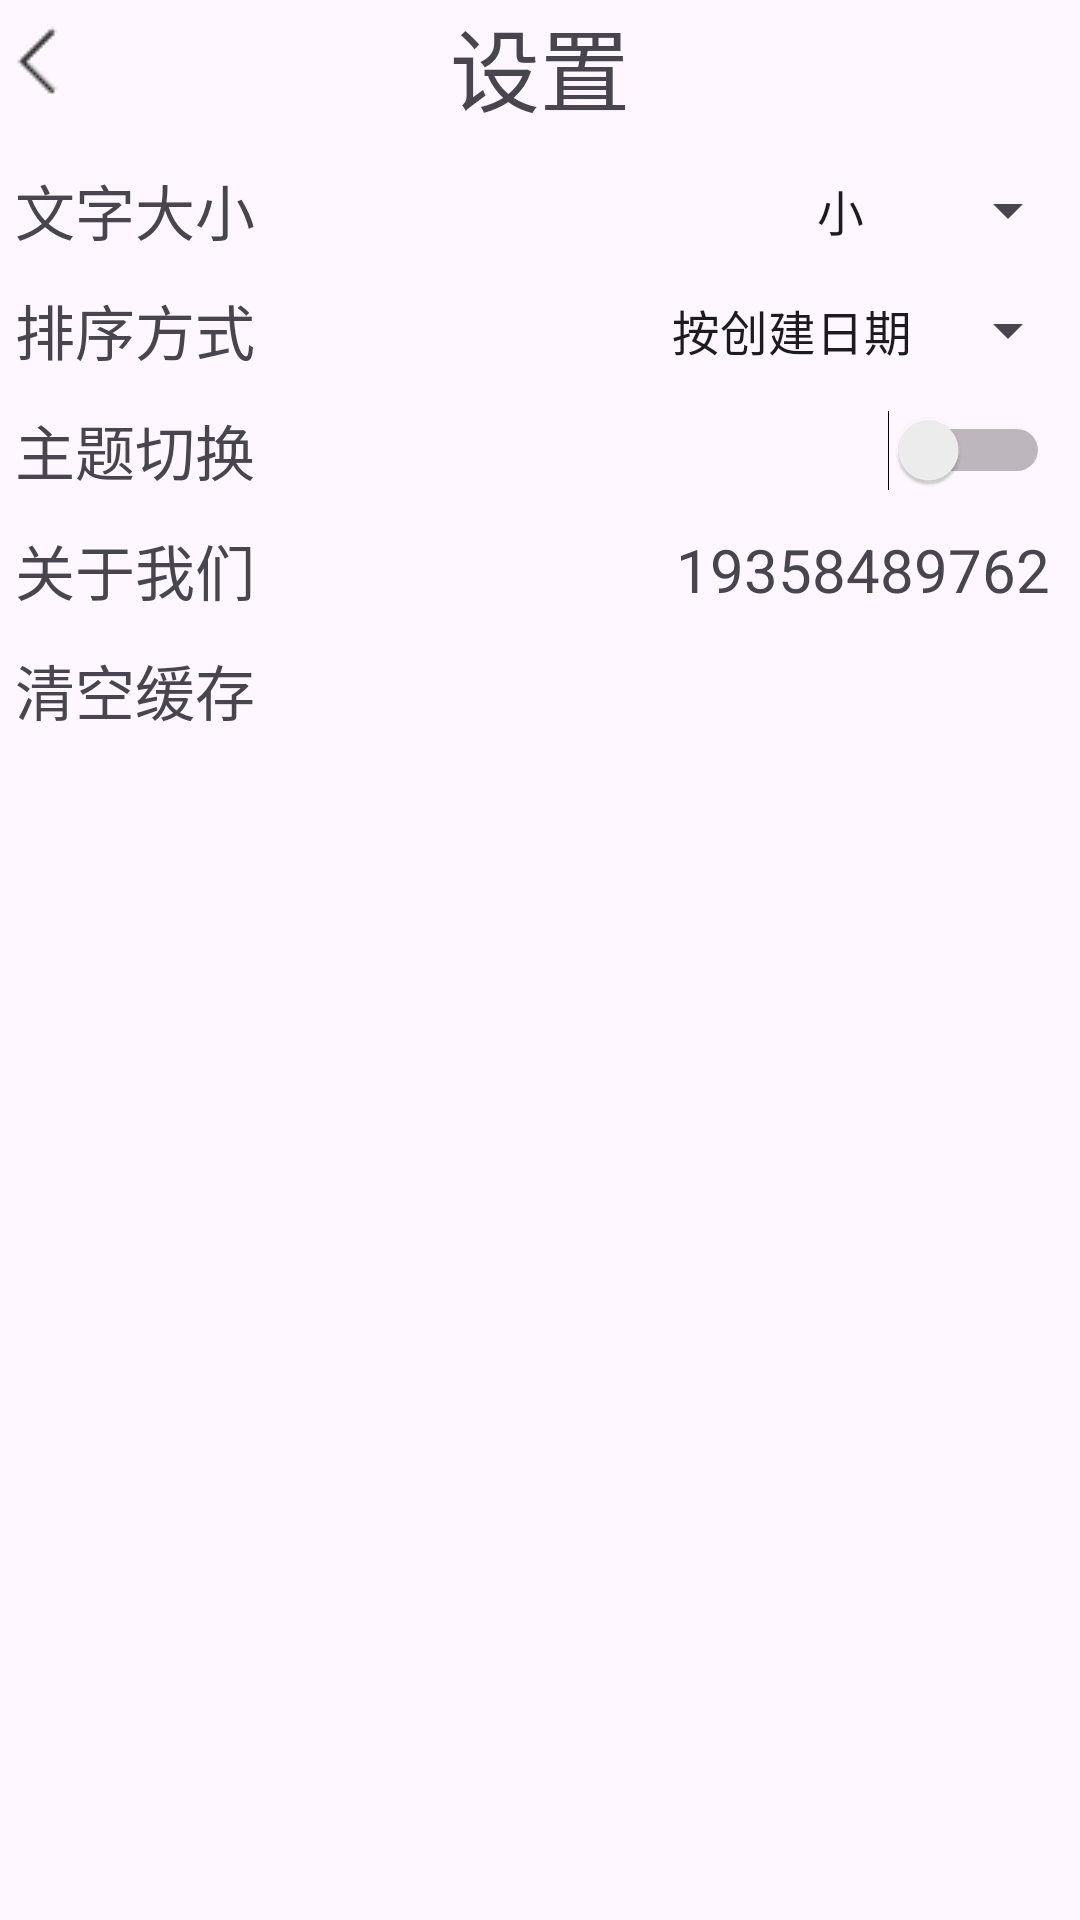

The Android layout XML behind this screen, and the referenced resources:
<!-- AndroidManifest.xml: application theme Theme.NoteMaster -->
<!-- res/layout/activity_setting.xml -->
<?xml version="1.0" encoding="utf-8"?>
<LinearLayout xmlns:android="http://schemas.android.com/apk/res/android"
    xmlns:app="http://schemas.android.com/apk/res-auto"
    xmlns:tools="http://schemas.android.com/tools"
    android:id="@+id/main"
    android:layout_width="match_parent"
    android:layout_height="match_parent"
    android:orientation="vertical"
    tools:context=".SettingActivity">

    <FrameLayout
        android:layout_width="match_parent"
        android:layout_height="40dp"
        android:orientation="horizontal"
        android:layout_marginBottom="10dp">

        <ImageView
            android:id="@+id/backbtn"
            android:layout_width="wrap_content"
            android:layout_height="wrap_content"
            android:background="@drawable/back"
            android:layout_marginVertical="5dp"
            />

        <TextView
            android:layout_width="match_parent"
            android:layout_height="wrap_content"
            android:text="设置"
            android:gravity="center"
            android:textSize="30dp"
            />

    </FrameLayout>



    <LinearLayout
        android:layout_width="match_parent"
        android:layout_height="40dp"
        android:orientation="horizontal">

        <TextView
            android:layout_width="wrap_content"
            android:layout_height="match_parent"
            android:text="文字大小"
            android:textSize="20dp"
            android:padding="5sp"
            android:gravity="center"/>

        <Space
            android:layout_width="0dp"
            android:layout_height="match_parent"
            android:layout_weight="1"/>

        <Spinner
            android:id="@+id/textsizeSpinner"
            android:gravity="center"
            android:layout_width="wrap_content"
            android:layout_height="match_parent"
            android:entries="@array/textsize"/>

    </LinearLayout>

    <LinearLayout
        android:layout_width="match_parent"
        android:layout_height="40dp"
        android:orientation="horizontal">

        <TextView
            android:layout_width="wrap_content"
            android:layout_height="match_parent"
            android:text="排序方式"
            android:textSize="20dp"
            android:padding="5sp"
            android:gravity="center"/>

        <Space
            android:layout_width="0dp"
            android:layout_height="match_parent"
            android:layout_weight="1"/>

        <Spinner
            android:id="@+id/orderSpinner"
            android:gravity="center"
            android:layout_width="wrap_content"
            android:layout_height="match_parent"
            android:entries="@array/ordertype"/>

    </LinearLayout>

    <LinearLayout
        android:layout_width="match_parent"
        android:layout_height="40dp"
        android:orientation="horizontal">

        <TextView
            android:layout_width="wrap_content"
            android:layout_height="match_parent"
            android:text="主题切换"
            android:textSize="20dp"
            android:padding="5sp"
            android:gravity="center"/>

        <Space
            android:layout_width="0dp"
            android:layout_height="match_parent"
            android:layout_weight="1"/>

        <Switch
            android:id="@+id/modeswitch"
            android:layout_width="wrap_content"
            android:layout_height="match_parent"
            android:paddingRight="10dp"/>


    </LinearLayout>

    <LinearLayout
        android:layout_width="match_parent"
        android:layout_height="40dp"
        android:orientation="horizontal">

        <TextView
            android:layout_width="wrap_content"
            android:layout_height="match_parent"
            android:text="关于我们"
            android:textSize="20dp"
            android:padding="5sp"
            android:gravity="center"/>

        <Space
            android:layout_width="0dp"
            android:layout_height="match_parent"
            android:layout_weight="1"/>

        <TextView
            android:id="@+id/phonenum"
            android:layout_width="wrap_content"
            android:layout_height="match_parent"
            android:text="19358489762"
            android:textSize="20dp"
            android:gravity="center"
            android:paddingRight="10dp"/>

    </LinearLayout>

    <LinearLayout
        android:layout_width="match_parent"
        android:layout_height="40dp"
        android:orientation="horizontal">

        <TextView
            android:layout_width="wrap_content"
            android:layout_height="match_parent"
            android:text="清空缓存"
            android:textSize="20dp"
            android:padding="5sp"
            android:gravity="center"/>

        <Space
            android:layout_width="0dp"
            android:layout_height="match_parent"
            android:layout_weight="1"/>

        <TextView
            android:id="@+id/cachetext"
            android:layout_width="110dp"
            android:layout_height="match_parent"
            android:textSize="20dp"
            android:textColor="@color/blue"
            android:gravity="center"
            android:paddingRight="10dp"/>

    </LinearLayout>

</LinearLayout>
<!-- resources referenced by this layout -->
<resources>
  <string-array name="ordertype">
          <item>按创建日期</item>
          <item>按修改日期</item>
      </string-array>
  <string-array name="textsize">
          <item>小</item>
          <item>默认</item>
          <item>大</item>
          <item>超级大</item>
      </string-array>
  <color name="blue">#2f90b9</color>
  <!-- drawable back: png bitmap (drawable, 277 bytes) -->
  <style name="Theme.NoteMaster" parent="Base.Theme.NoteMaster" />
  <style name="Base.Theme.NoteMaster" parent="Theme.Material3.DayNight.NoActionBar">
          
          
      </style>
</resources>
